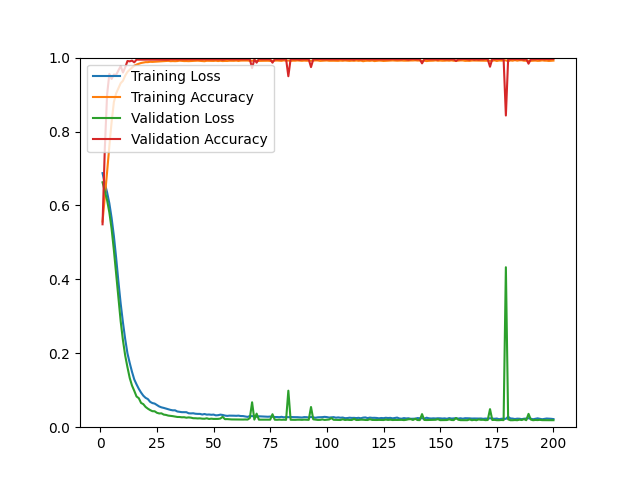

The table this chart was drawn from, first rows:
epoch, loss, acc, val_loss, val_acc
1, 0.6874, 0.5564, 0.6626, 0.5490
2, 0.6597, 0.6226, 0.6391, 0.7534
3, 0.6355, 0.6898, 0.6145, 0.8992
4, 0.6058, 0.7602, 0.5811, 0.9560
5, 0.5660, 0.8256, 0.5366, 0.9423
6, 0.5173, 0.8797, 0.4791, 0.9542
7, 0.4584, 0.9032, 0.4143, 0.9533
8, 0.3943, 0.9172, 0.3486, 0.9652
9, 0.3347, 0.9308, 0.2867, 0.9771
10, 0.2835, 0.9373, 0.2354, 0.9597
11, 0.2382, 0.9512, 0.1937, 0.9734
12, 0.1996, 0.9615, 0.1621, 0.9908
13, 0.1736, 0.9674, 0.1330, 0.9899
14, 0.1499, 0.9729, 0.1127, 0.9918
15, 0.1292, 0.9781, 0.0984, 0.9872
16, 0.1159, 0.9811, 0.0831, 0.9945
17, 0.1038, 0.9832, 0.0785, 0.9945
18, 0.0937, 0.9854, 0.0657, 0.9945
19, 0.0852, 0.9865, 0.0623, 0.9945
20, 0.0794, 0.9877, 0.0548, 0.9945
21, 0.0761, 0.9877, 0.0501, 0.9945
22, 0.0686, 0.9887, 0.0463, 0.9945
23, 0.0653, 0.9884, 0.0433, 0.9945
24, 0.0639, 0.9888, 0.0431, 0.9945
25, 0.0600, 0.9895, 0.0390, 0.9945
26, 0.0561, 0.9894, 0.0372, 0.9945
27, 0.0537, 0.9901, 0.0375, 0.9945
28, 0.0522, 0.9903, 0.0341, 0.9945
29, 0.0503, 0.9911, 0.0332, 0.9945
30, 0.0484, 0.9912, 0.0314, 0.9945
31, 0.0468, 0.9903, 0.0308, 0.9954
32, 0.0456, 0.9906, 0.0299, 0.9954
33, 0.0457, 0.9903, 0.0287, 0.9954
34, 0.0425, 0.9907, 0.0277, 0.9954
35, 0.0416, 0.9917, 0.0276, 0.9954
36, 0.0407, 0.9912, 0.0268, 0.9954
37, 0.0405, 0.9906, 0.0270, 0.9954
38, 0.0406, 0.9907, 0.0257, 0.9954
39, 0.0377, 0.9904, 0.0265, 0.9954
40, 0.0373, 0.9908, 0.0258, 0.9954
41, 0.0377, 0.9910, 0.0243, 0.9954
42, 0.0364, 0.9917, 0.0242, 0.9954
43, 0.0360, 0.9917, 0.0237, 0.9954
44, 0.0360, 0.9912, 0.0240, 0.9954
45, 0.0343, 0.9908, 0.0231, 0.9954
46, 0.0357, 0.9902, 0.0229, 0.9954
47, 0.0340, 0.9914, 0.0241, 0.9954
48, 0.0344, 0.9912, 0.0223, 0.9954
49, 0.0336, 0.9912, 0.0231, 0.9954
50, 0.0341, 0.9910, 0.0224, 0.9954
51, 0.0320, 0.9916, 0.0225, 0.9954
52, 0.0325, 0.9907, 0.0225, 0.9954
53, 0.0340, 0.9915, 0.0234, 0.9954
54, 0.0331, 0.9906, 0.0282, 0.9945
55, 0.0315, 0.9910, 0.0217, 0.9954
56, 0.0306, 0.9909, 0.0219, 0.9963
57, 0.0313, 0.9915, 0.0214, 0.9954
58, 0.0313, 0.9914, 0.0210, 0.9954
59, 0.0311, 0.9913, 0.0209, 0.9954
60, 0.0308, 0.9919, 0.0211, 0.9954
... 140 more rows
